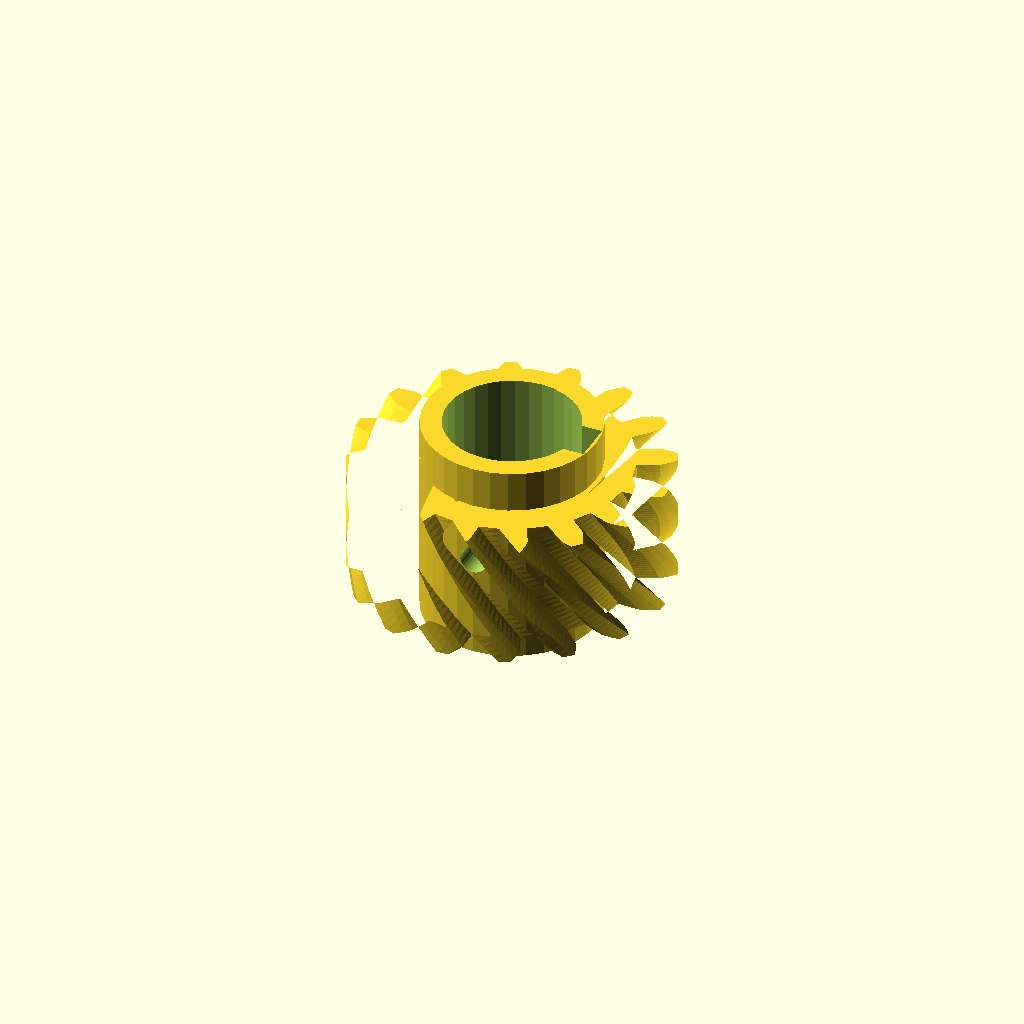
Cell 1 — every parameter at its default value.
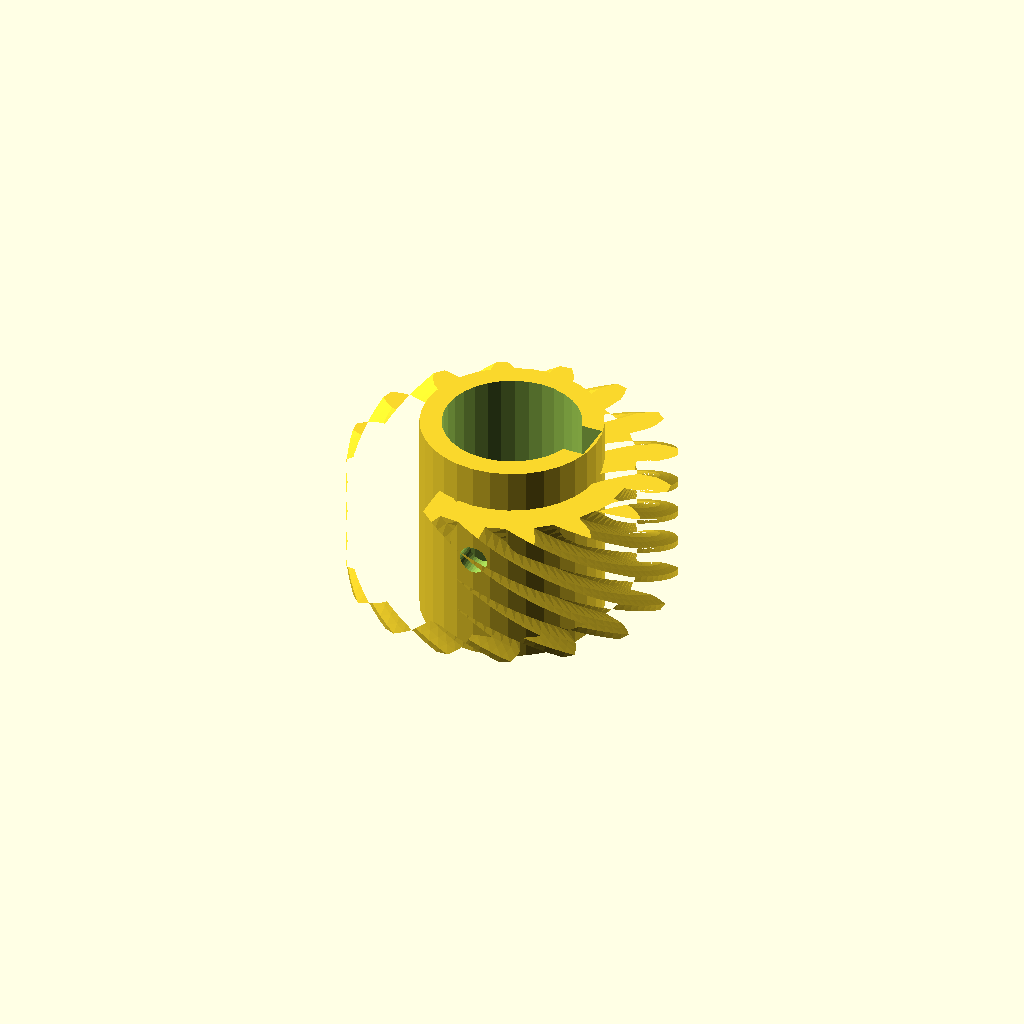
Cell 2 — helix set to 84, the other parameters unchanged.
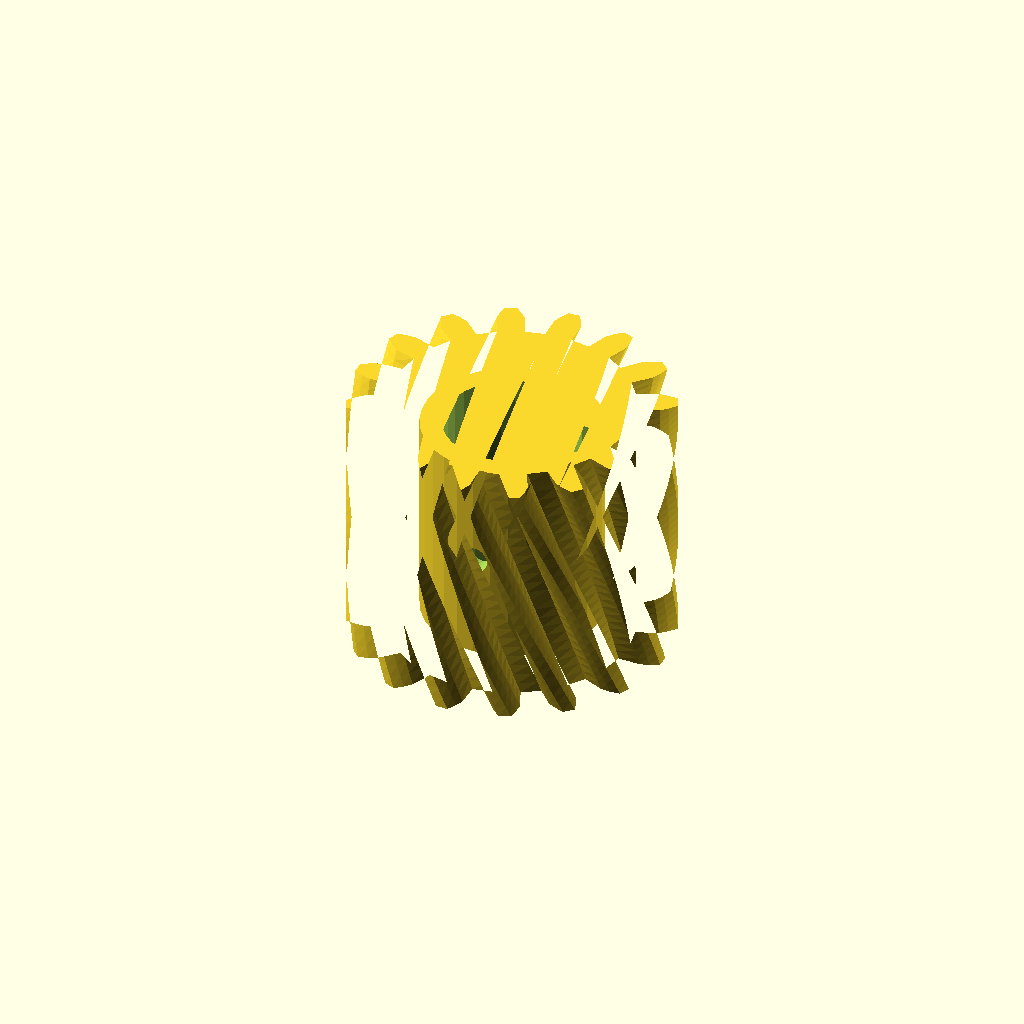
Cell 3 — rim_w set to 36, the other parameters unchanged.
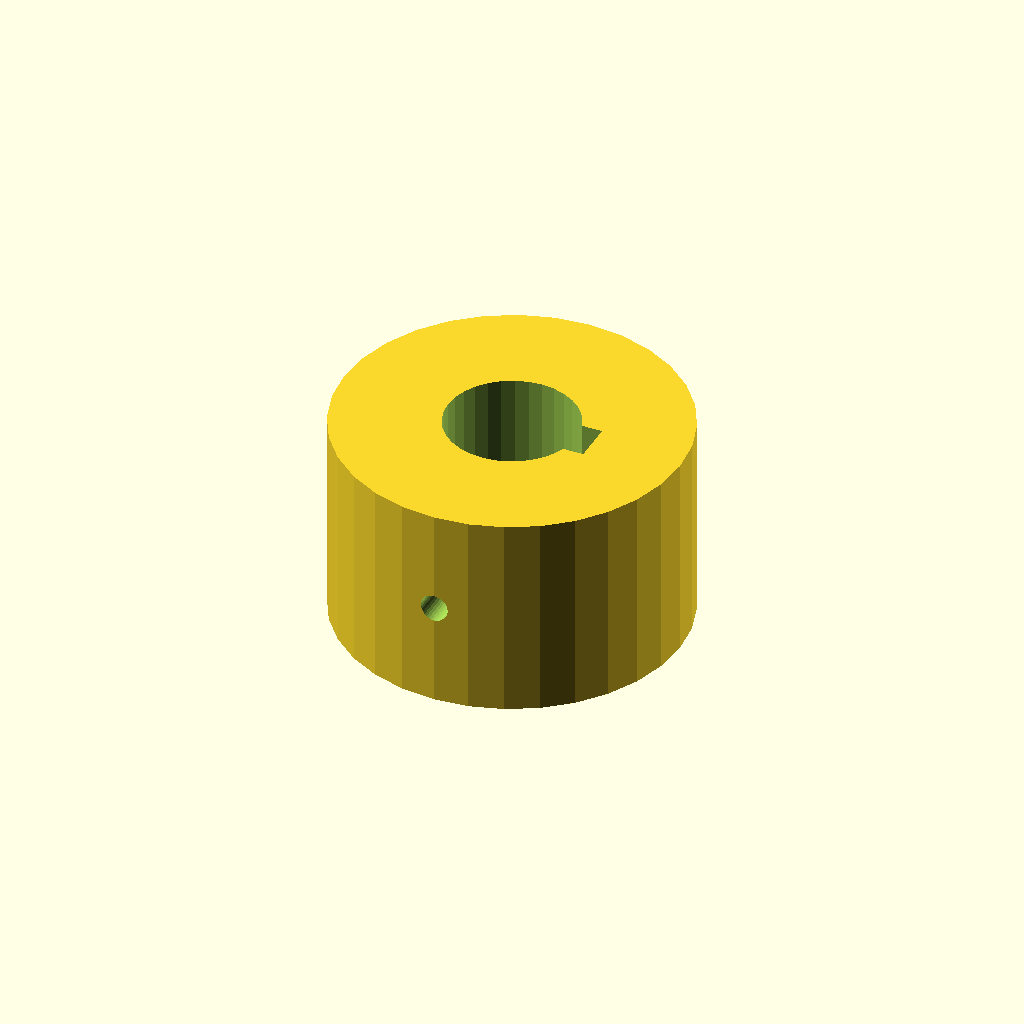
Cell 4: the same model with hub_r = 25.06.
All cells are drawn from one camera (rotation 55°, 0°, 25°, orthographic, colour scheme Cornfield), so only the parameter changes between them.
OpenSCAD source file optional_data/data/gen3/wormwheels/part_0032.scad:
$fn = 32;

// ----------------------------------------------------------------------
// Worm wheel: z16 module 2.5, 42 degree helix, 30 mm hub
// ----------------------------------------------------------------------

// --- parameters (mm) ---
gear_module = 2.5;        // tooth module
teeth = 16;               // tooth count
helix = 42;               // helix angle of the rim
rim_w = 18;               // rim width
hub_r = 12.53;            // hub radius
hub_h = 30;               // hub height
bore_d = 19.05;           // hub bore
key_w = 6;                // keyway width
key_depth = 3;            // keyway depth
screw_d = 4;              // set screw thread

rim_profile = [[16.767, -1.902], [19.968, -1.943], [21.229, -1.492], [22.485, -0.832], [22.485, 0.832], [21.229, 1.492], [19.968, 1.943], [16.767, 1.902], [16.219, 4.659], [19.192, 5.846], [20.184, 6.746], [21.091, 7.836], [20.455, 9.373], [19.042, 9.502], [17.704, 9.437], [14.763, 8.174], [13.201, 10.511], [15.494, 12.745], [16.066, 13.956], [16.487, 15.311], [15.311, 16.487], [13.956, 16.066], [12.745, 15.494], [10.511, 13.201], [8.174, 14.763], [9.437, 17.704], [9.502, 19.042], [9.373, 20.455], [7.836, 21.091], [6.746, 20.184], [5.846, 19.192], [4.659, 16.219], [1.902, 16.767], [1.943, 19.968], [1.492, 21.229], [0.832, 22.485], [-0.832, 22.485], [-1.492, 21.229], [-1.943, 19.968], [-1.902, 16.767], [-4.659, 16.219], [-5.846, 19.192], [-6.746, 20.184], [-7.836, 21.091], [-9.373, 20.455], [-9.502, 19.042], [-9.437, 17.704], [-8.174, 14.763], [-10.511, 13.201], [-12.745, 15.494], [-13.956, 16.066], [-15.311, 16.487], [-16.487, 15.311], [-16.066, 13.956], [-15.494, 12.745], [-13.201, 10.511], [-14.763, 8.174], [-17.704, 9.437], [-19.042, 9.502], [-20.455, 9.373], [-21.091, 7.836], [-20.184, 6.746], [-19.192, 5.846], [-16.219, 4.659], [-16.767, 1.902], [-19.968, 1.943], [-21.229, 1.492], [-22.485, 0.832], [-22.485, -0.832], [-21.229, -1.492], [-19.968, -1.943], [-16.767, -1.902], [-16.219, -4.659], [-19.192, -5.846], [-20.184, -6.746], [-21.091, -7.836], [-20.455, -9.373], [-19.042, -9.502], [-17.704, -9.437], [-14.763, -8.174], [-13.201, -10.511], [-15.494, -12.745], [-16.066, -13.956], [-16.487, -15.311], [-15.311, -16.487], [-13.956, -16.066], [-12.745, -15.494], [-10.511, -13.201], [-8.174, -14.763], [-9.437, -17.704], [-9.502, -19.042], [-9.373, -20.455], [-7.836, -21.091], [-6.746, -20.184], [-5.846, -19.192], [-4.659, -16.219], [-1.902, -16.767], [-1.943, -19.968], [-1.492, -21.229], [-0.832, -22.485], [0.832, -22.485], [1.492, -21.229], [1.943, -19.968], [1.902, -16.767], [4.659, -16.219], [5.846, -19.192], [6.746, -20.184], [7.836, -21.091], [9.373, -20.455], [9.502, -19.042], [9.437, -17.704], [8.174, -14.763], [10.511, -13.201], [12.745, -15.494], [13.956, -16.066], [15.311, -16.487], [16.487, -15.311], [16.066, -13.956], [15.494, -12.745], [13.201, -10.511], [14.763, -8.174], [17.704, -9.437], [19.042, -9.502], [20.455, -9.373], [21.091, -7.836], [20.184, -6.746], [19.192, -5.846], [16.219, -4.659]];

difference() {
  union() {
    /* rim, twisted to stand in for the helical worm teeth */
    translate([0, 0, (hub_h - rim_w) / 2]) linear_extrude(height = rim_w, twist = helix, slices = 24) polygon(rim_profile);
    /* hub */
    cylinder(h = hub_h, d = 2 * hub_r);
  }
  /* bore */
  translate([0, 0, -2.5]) cylinder(h = hub_h + 5, d = bore_d);
  /* keyway, milled through the whole hub */
  translate([bore_d / 2 - key_depth, -key_w / 2, -2.5]) cube([key_depth + 2.5, key_w, hub_h + 5]);
  /* set screw hole straight through the hub wall */
  translate([0, -hub_r - 2.5, hub_h / 2]) rotate([-90, 0, 0]) cylinder(h = 2 * hub_r + 5, d = screw_d);
}
Parameter table extracted from the source (name, type, default, range or options):
gear_module: number, default 2.5
teeth: number, default 16
helix: number, default 42
rim_w: number, default 18
hub_r: number, default 12.53
hub_h: number, default 30
bore_d: number, default 19.05
key_w: number, default 6
key_depth: number, default 3
screw_d: number, default 4
